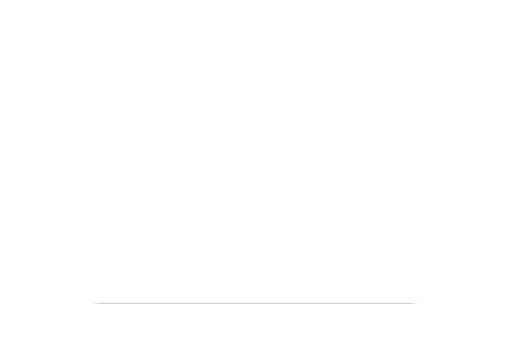
t = 0.00 s
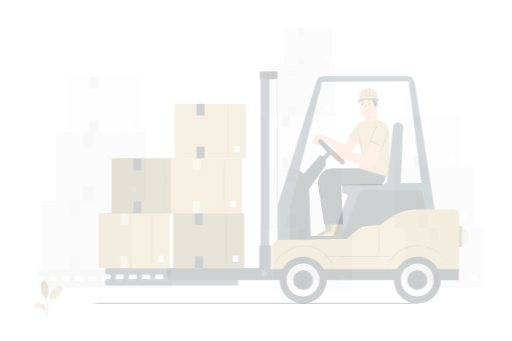
t = 0.25 s
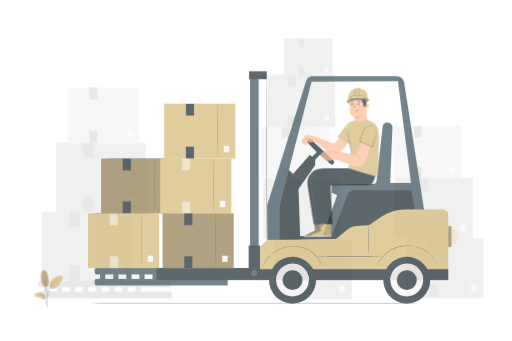
t = 0.50 s
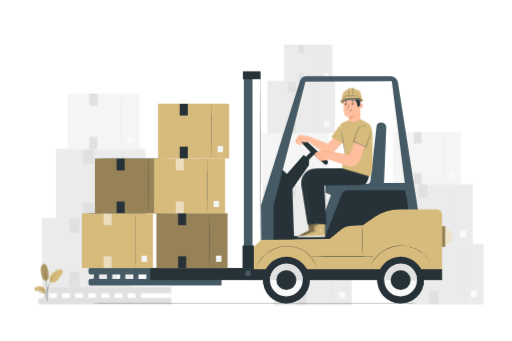
t = 0.75 s
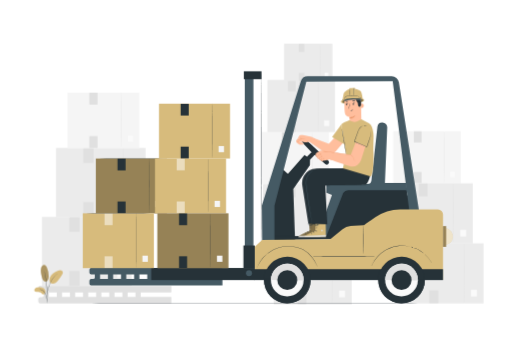
t = 1.00 s

The animated SVG that drew these frames (rendered in a browser with its animation timeline set to each time). Animation: 3 CSS @keyframes rules; one cycle of 1.00 s.

<svg class="animated" id="freepik_stories-logistics" xmlns="http://www.w3.org/2000/svg" viewBox="0 0 750 500" version="1.1" xmlns:xlink="http://www.w3.org/1999/xlink" xmlns:svgjs="http://svgjs.com/svgjs"><style>svg#freepik_stories-logistics:not(.animated) .animable {opacity: 0;}svg#freepik_stories-logistics.animated #freepik--background-complete--inject-25 {animation: 1s 1 forwards cubic-bezier(.36,-0.01,.5,1.38) slideDown;animation-delay: 0s;}svg#freepik_stories-logistics.animated #freepik--Forklift--inject-25 {animation: 1s 1 forwards cubic-bezier(.36,-0.01,.5,1.38) slideRight;animation-delay: 0s;}svg#freepik_stories-logistics.animated #freepik--Character--inject-25 {animation: 1s 1 forwards cubic-bezier(.36,-0.01,.5,1.38) slideRight;animation-delay: 0s;}svg#freepik_stories-logistics.animated #freepik--Plant--inject-25 {animation: 1s 1 forwards cubic-bezier(.36,-0.01,.5,1.38) slideUp;animation-delay: 0s;}            @keyframes slideDown {                0% {                    opacity: 0;                    transform: translateY(-30px);                }                100% {                    opacity: 1;                    transform: translateY(0);                }            }                    @keyframes slideRight {                0% {                    opacity: 0;                    transform: translateX(30px);                }                100% {                    opacity: 1;                    transform: translateX(0);                }            }                    @keyframes slideUp {                0% {                    opacity: 0;                    transform: translateY(30px);                }                100% {                    opacity: 1;                    transform: inherit;                }            }        </style><g id="freepik--background-complete--inject-25" class="animable" style="transform-origin: 382.165px 255.07px;"><rect x="61.14" y="317.97" width="131.33" height="101.29" style="fill: rgb(235, 235, 235); transform-origin: 126.805px 368.615px;" id="eltl7bi7u1mg" class="animable"></rect><path d="M159.57,418.54c-.15,0-.27-22.57-.27-50.42s.12-50.43.27-50.43.26,22.58.26,50.43S159.71,418.54,159.57,418.54Z" style="fill: rgb(224, 224, 224); transform-origin: 159.565px 368.115px;" id="el41jbvhm0i6b" class="animable"></path><rect x="171.27" y="396.2" width="10.07" height="11.38" style="fill: rgb(250, 250, 250); transform-origin: 176.305px 401.89px;" id="el2u9t9keu2dr" class="animable"></rect><rect x="101.21" y="318.23" width="14.92" height="21.61" style="fill: rgb(224, 224, 224); transform-origin: 108.67px 329.035px;" id="elk6bu01y9ao" class="animable"></rect><rect x="101.21" y="397.34" width="14.92" height="21.61" style="fill: rgb(224, 224, 224); transform-origin: 108.67px 408.145px;" id="elhhpcmxohkwf" class="animable"></rect><rect x="81.68" y="216.91" width="131.33" height="101.29" style="fill: rgb(235, 235, 235); transform-origin: 147.345px 267.555px;" id="eli9ncskn1t9s" class="animable"></rect><path d="M180.1,317.48c-.14,0-.26-22.57-.26-50.42s.12-50.42.26-50.42.26,22.57.26,50.42S180.25,317.48,180.1,317.48Z" style="fill: rgb(224, 224, 224); transform-origin: 180.1px 267.06px;" id="el8bqr3jcy88d" class="animable"></path><rect x="191.8" y="295.14" width="10.07" height="11.38" style="fill: rgb(250, 250, 250); transform-origin: 196.835px 300.83px;" id="elqauetxegca" class="animable"></rect><rect x="121.74" y="217.17" width="14.92" height="21.61" style="fill: rgb(224, 224, 224); transform-origin: 129.2px 227.975px;" id="el2xnrk9e2vlu" class="animable"></rect><rect x="121.74" y="296.29" width="14.92" height="21.61" style="fill: rgb(224, 224, 224); transform-origin: 129.2px 307.095px;" id="elt9cnevvhsip" class="animable"></rect><rect x="98.38" y="135.73" width="105.6" height="81.44" style="fill: rgb(245, 245, 245); transform-origin: 151.18px 176.45px;" id="elqhllsr0g2eh" class="animable"></rect><path d="M177.52,216.6c-.11,0-.21-18.16-.21-40.55s.1-40.54.21-40.54.21,18.15.21,40.54S177.64,216.6,177.52,216.6Z" style="fill: rgb(224, 224, 224); transform-origin: 177.52px 176.055px;" id="eluaok86vsmk" class="animable"></path><rect x="186.93" y="198.63" width="8.1" height="9.15" style="fill: rgb(250, 250, 250); transform-origin: 190.98px 203.205px;" id="elvek0b18nqc" class="animable"></rect><rect x="130.6" y="135.94" width="11.99" height="17.38" style="fill: rgb(224, 224, 224); transform-origin: 136.595px 144.63px;" id="elg8kuzqmvpx" class="animable"></rect><rect x="130.6" y="199.55" width="11.99" height="17.38" style="fill: rgb(224, 224, 224); transform-origin: 136.595px 208.24px;" id="el68wfuejp57p" class="animable"></rect><rect x="576.17" y="192.27" width="99.19" height="76.5" style="fill: rgb(245, 245, 245); transform-origin: 625.765px 230.52px;" id="elv75qgf12e8" class="animable"></rect><path d="M650.51,268.24c-.11,0-.2-17.06-.2-38.09s.09-38.08.2-38.08.19,17.05.19,38.08S650.62,268.24,650.51,268.24Z" style="fill: rgb(224, 224, 224); transform-origin: 650.505px 230.155px;" id="elqh1urhbsvsr" class="animable"></path><rect x="659.34" y="251.36" width="7.6" height="8.6" style="fill: rgb(250, 250, 250); transform-origin: 663.14px 255.66px;" id="eluieppx7gnvk" class="animable"></rect><rect x="606.43" y="192.47" width="11.27" height="16.32" style="fill: rgb(224, 224, 224); transform-origin: 612.065px 200.63px;" id="elg8pjpe14eks" class="animable"></rect><rect x="606.43" y="252.23" width="11.27" height="16.32" style="fill: rgb(224, 224, 224); transform-origin: 612.065px 260.39px;" id="elu1p4g3ep5zg" class="animable"></rect><rect x="594.28" y="356.73" width="114.32" height="88.18" style="fill: rgb(235, 235, 235); transform-origin: 651.44px 400.82px;" id="el4dx3zbddqtg" class="animable"></rect><path d="M680,444.28c-.12,0-.22-19.65-.22-43.89s.1-43.9.22-43.9.23,19.65.23,43.9S680.09,444.28,680,444.28Z" style="fill: rgb(224, 224, 224); transform-origin: 680.005px 400.385px;" id="elze3i80qcc28" class="animable"></path><rect x="690.15" y="424.83" width="8.76" height="9.91" style="fill: rgb(250, 250, 250); transform-origin: 694.53px 429.785px;" id="eloadlcx6g1v" class="animable"></rect><rect x="629.16" y="356.95" width="12.99" height="18.81" style="fill: rgb(224, 224, 224); transform-origin: 635.655px 366.355px;" id="elt3ery7328ak" class="animable"></rect><rect x="629.16" y="425.83" width="12.99" height="18.81" style="fill: rgb(224, 224, 224); transform-origin: 635.655px 435.235px;" id="el9q9xfsr872p" class="animable"></rect><rect x="578.49" y="268.78" width="114.32" height="88.18" style="fill: rgb(235, 235, 235); transform-origin: 635.65px 312.87px;" id="el6ro44j9ob1d" class="animable"></rect><path d="M664.17,356.33c-.13,0-.23-19.65-.23-43.89s.1-43.9.23-43.9.23,19.65.23,43.9S664.3,356.33,664.17,356.33Z" style="fill: rgb(224, 224, 224); transform-origin: 664.17px 312.435px;" id="elxg57izw3dx" class="animable"></path><rect x="674.36" y="336.88" width="8.76" height="9.91" style="fill: rgb(250, 250, 250); transform-origin: 678.74px 341.835px;" id="eluqxefdfttab" class="animable"></rect><rect x="613.37" y="269" width="12.99" height="18.81" style="fill: rgb(224, 224, 224); transform-origin: 619.865px 278.405px;" id="eltrx28d0ajuj" class="animable"></rect><rect x="613.37" y="337.88" width="12.99" height="18.81" style="fill: rgb(224, 224, 224); transform-origin: 619.865px 347.285px;" id="elwh7l97yjom" class="animable"></rect><rect x="382.78" y="193.5" width="99.19" height="76.5" style="fill: rgb(245, 245, 245); transform-origin: 432.375px 231.75px;" id="el3zhv6nc777t" class="animable"></rect><path d="M457.12,269.47c-.11,0-.19-17.06-.19-38.09s.08-38.08.19-38.08.2,17,.2,38.08S457.23,269.47,457.12,269.47Z" style="fill: rgb(224, 224, 224); transform-origin: 457.125px 231.385px;" id="el4y8dapj3g7d" class="animable"></path><rect x="465.96" y="252.59" width="7.6" height="8.6" style="fill: rgb(250, 250, 250); transform-origin: 469.76px 256.89px;" id="el9hkrl8046b4" class="animable"></rect><rect x="413.04" y="193.7" width="11.27" height="16.32" style="fill: rgb(224, 224, 224); transform-origin: 418.675px 201.86px;" id="elok5pd030go" class="animable"></rect><rect x="413.04" y="253.46" width="11.27" height="16.32" style="fill: rgb(224, 224, 224); transform-origin: 418.675px 261.62px;" id="elnic366e3pjf" class="animable"></rect><rect x="391.58" y="117.2" width="99.19" height="76.5" style="fill: rgb(235, 235, 235); transform-origin: 441.175px 155.45px;" id="elbgunjn0bx2o" class="animable"></rect><path d="M465.92,193.16c-.11,0-.2-17-.2-38.08s.09-38.09.2-38.09.2,17,.2,38.09S466,193.16,465.92,193.16Z" style="fill: rgb(224, 224, 224); transform-origin: 465.92px 155.075px;" id="elsxqylm3ko" class="animable"></path><rect x="474.76" y="176.29" width="7.6" height="8.6" style="fill: rgb(250, 250, 250); transform-origin: 478.56px 180.59px;" id="el4i0mz10x9fe" class="animable"></rect><rect x="421.84" y="117.39" width="11.27" height="16.32" style="fill: rgb(224, 224, 224); transform-origin: 427.475px 125.55px;" id="elnab48i94mqg" class="animable"></rect><rect x="421.84" y="177.15" width="11.27" height="16.32" style="fill: rgb(224, 224, 224); transform-origin: 427.475px 185.31px;" id="elhwcxo9u8nvi" class="animable"></rect><rect x="416.08" y="64.1" width="70.97" height="54.74" style="fill: rgb(235, 235, 235); transform-origin: 451.565px 91.47px;" id="el2o8h0zt8mtu" class="animable"></rect><path d="M469.28,118.46c-.08,0-.14-12.2-.14-27.25S469.2,64,469.28,64s.14,12.2.14,27.25S469.35,118.46,469.28,118.46Z" style="fill: rgb(224, 224, 224); transform-origin: 469.28px 91.23px;" id="elaaxdtnt008g" class="animable"></path><rect x="475.6" y="106.39" width="5.44" height="6.15" style="fill: rgb(250, 250, 250); transform-origin: 478.32px 109.465px;" id="elnba6eic4hh" class="animable"></rect><rect x="437.74" y="64.25" width="8.06" height="11.68" style="fill: rgb(224, 224, 224); transform-origin: 441.77px 70.09px;" id="elwcxcm43am4" class="animable"></rect><rect x="437.74" y="107" width="8.06" height="11.68" style="fill: rgb(224, 224, 224); transform-origin: 441.77px 112.84px;" id="elc03etmcmsf" class="animable"></rect><rect x="400.9" y="357.96" width="114.32" height="88.18" style="fill: rgb(235, 235, 235); transform-origin: 458.06px 402.05px;" id="el6p9xehapzy4" class="animable"></rect><path d="M486.58,445.51c-.13,0-.23-19.65-.23-43.89s.1-43.9.23-43.9.22,19.65.22,43.9S486.7,445.51,486.58,445.51Z" style="fill: rgb(224, 224, 224); transform-origin: 486.575px 401.615px;" id="el5097crok1eu" class="animable"></path><rect x="496.76" y="426.06" width="8.76" height="9.91" style="fill: rgb(250, 250, 250); transform-origin: 501.14px 431.015px;" id="elufo651bwd4" class="animable"></rect><rect x="435.77" y="358.18" width="12.99" height="18.81" style="fill: rgb(224, 224, 224); transform-origin: 442.265px 367.585px;" id="elv82niq33iu" class="animable"></rect><rect x="435.77" y="427.06" width="12.99" height="18.81" style="fill: rgb(224, 224, 224); transform-origin: 442.265px 436.465px;" id="el0dkk1gzhihx" class="animable"></rect><rect x="385.1" y="270.01" width="114.32" height="88.18" style="fill: rgb(235, 235, 235); transform-origin: 442.26px 314.1px;" id="elua7slybejam" class="animable"></rect><path d="M470.79,357.56c-.13,0-.23-19.65-.23-43.89s.1-43.9.23-43.9.22,19.65.22,43.9S470.91,357.56,470.79,357.56Z" style="fill: rgb(224, 224, 224); transform-origin: 470.785px 313.665px;" id="elmtvc1m2s16h" class="animable"></path><rect x="480.97" y="338.11" width="8.76" height="9.91" style="fill: rgb(250, 250, 250); transform-origin: 485.35px 343.065px;" id="elfwvoljgfmo9" class="animable"></rect><rect x="419.98" y="270.23" width="12.99" height="18.81" style="fill: rgb(224, 224, 224); transform-origin: 426.475px 279.635px;" id="elqs5wtxh3dsh" class="animable"></rect><rect x="419.98" y="339.11" width="12.99" height="18.81" style="fill: rgb(224, 224, 224); transform-origin: 426.475px 348.515px;" id="elqk4hhg7yy4n" class="animable"></rect><path d="M250.8,428.67v-9.41H58.3a2.57,2.57,0,0,0-2.57,2.57v4.27a2.57,2.57,0,0,0,2.57,2.57h5.36V433a2.53,2.53,0,0,1-2.53,2.53H58.26A2.53,2.53,0,0,0,55.73,438v4.35a2.53,2.53,0,0,0,2.53,2.53H250.8v-9.41H205.93v-6.82Zm-141,0h11.54v6.82H109.8Zm-7.69,6.82H90.58v-6.82h11.53ZM129,428.67h11.53v6.82H129Zm19.22,0h11.54v6.82H148.25Zm19.23,0H179v6.82H167.48Zm-96.13,0H82.89v6.82H71.35Zm126.89,6.82H186.7v-6.82h11.54Z" style="fill: rgb(224, 224, 224); transform-origin: 153.265px 432.07px;" id="elfztulg2isz7" class="animable"></path></g><g id="freepik--Forklift--inject-25" class="animable" style="transform-origin: 392.181px 274.733px;"><rect x="140.13" y="232.5" width="104.18" height="80.36" style="fill: rgb(215, 187, 124); transform-origin: 192.22px 272.68px;" id="elisq31ljrltb" class="animable"></rect><g id="elb8zqjaub3r5"><rect x="140.13" y="232.5" width="104.18" height="80.36" style="opacity: 0.3; transform-origin: 192.22px 272.68px;" class="animable"></rect></g><path d="M218.21,312.29c-.09,0-.17-17.91-.17-40s.08-40,.17-40,.17,17.91.17,40S218.3,312.29,218.21,312.29Z" style="fill: rgb(38, 50, 56); transform-origin: 218.21px 272.29px;" id="elq5zotmx7xp" class="animable"></path><rect x="227.49" y="294.57" width="7.99" height="9.03" style="fill: rgb(245, 245, 245); transform-origin: 231.485px 299.085px;" id="elcf227mos5ch" class="animable"></rect><rect x="171.91" y="232.71" width="11.83" height="17.15" style="fill: rgb(38, 50, 56); transform-origin: 177.825px 241.285px;" id="el8grq2c47y49" class="animable"></rect><rect x="171.91" y="295.47" width="11.83" height="17.15" style="fill: rgb(38, 50, 56); transform-origin: 177.825px 304.045px;" id="el0b1p100frkl" class="animable"></rect><path d="M243.41,232.5l-.27,0h-.78l-3,0-11.07.05-36.51,0-36.52,0-11.06-.06-3,0h-.78l-.27,0,.27,0h.78l3,0,11.06-.05,36.52,0,36.51,0,11.07.05,3,0h.78Z" style="fill: rgb(38, 50, 56); transform-origin: 191.78px 232.495px;" id="elbsqi4uub9y" class="animable"></path><rect x="226.86" y="232.4" width="104.18" height="80.36" style="fill: rgb(215, 187, 124); transform-origin: 278.95px 272.58px;" id="elsxuxmxsuyiq" class="animable"></rect><path d="M304.94,312.19c-.09,0-.17-17.91-.17-40s.08-40,.17-40,.17,17.9.17,40S305,312.19,304.94,312.19Z" style="fill: rgb(38, 50, 56); transform-origin: 304.94px 272.19px;" id="elsv61uhb1lz" class="animable"></path><rect x="314.22" y="294.47" width="7.99" height="9.03" style="fill: rgb(245, 245, 245); transform-origin: 318.215px 298.985px;" id="eltj8a48y9fq" class="animable"></rect><g id="elauugkpl2aau"><rect x="258.64" y="232.61" width="11.83" height="17.15" style="fill: rgb(255, 255, 255); opacity: 0.5; transform-origin: 264.555px 241.185px;" class="animable"></rect></g><g id="elx81gz6bgy7"><rect x="258.64" y="295.37" width="11.83" height="17.15" style="fill: rgb(255, 255, 255); opacity: 0.5; transform-origin: 264.555px 303.945px;" class="animable"></rect></g><path d="M330.13,232.4l-.26,0-.79,0-3,0-11.06.05-36.51,0-36.52,0-11.07-.05-3,0-.79,0-.26,0h.26l.79,0,3,0,11.07-.06,36.52-.05,36.51.05,11.06.06,3,0,.79,0Z" style="fill: rgb(38, 50, 56); transform-origin: 278.5px 232.37px;" id="elys9lqombqhq" class="animable"></path><rect x="232.71" y="152.04" width="104.18" height="80.36" style="fill: rgb(215, 187, 124); transform-origin: 284.8px 192.22px;" id="elv1ebhkg2mr" class="animable"></rect><path d="M310.79,231.83c-.1,0-.17-17.91-.17-40s.07-40,.17-40,.17,17.9.17,40S310.88,231.83,310.79,231.83Z" style="fill: rgb(38, 50, 56); transform-origin: 310.79px 191.83px;" id="elrmgwfj4yig9" class="animable"></path><rect x="320.07" y="214.11" width="7.99" height="9.03" style="fill: rgb(245, 245, 245); transform-origin: 324.065px 218.625px;" id="elo5gzvehzrd" class="animable"></rect><rect x="264.49" y="152.25" width="11.83" height="17.15" style="fill: rgb(38, 50, 56); transform-origin: 270.405px 160.825px;" id="elhmgz1f7ufre" class="animable"></rect><rect x="264.49" y="215.01" width="11.83" height="17.15" style="fill: rgb(38, 50, 56); transform-origin: 270.405px 223.585px;" id="elrw4zzotftr" class="animable"></rect><path d="M336,152a.76.76,0,0,1-.26,0l-.79,0-3,0-11.06,0-36.51.05-36.52-.05-11.07,0-3,0-.79,0a.76.76,0,0,1-.26,0H233l.79,0,3,0,11.07-.06,36.52,0,36.51,0,11.06.06,3,0,.79,0Z" style="fill: rgb(38, 50, 56); transform-origin: 284.37px 151.995px;" id="elzhsdu2rm0c8" class="animable"></path><path d="M325.75,402.33v-9.41H133.26a2.58,2.58,0,0,0-2.58,2.57v4.27a2.58,2.58,0,0,0,2.58,2.57h5.36v4.28a2.54,2.54,0,0,1-2.54,2.54h-2.86a2.54,2.54,0,0,0-2.54,2.53V416a2.54,2.54,0,0,0,2.54,2.53H325.75v-9.41H280.88v-6.82Zm-141,0h11.53v6.82H184.76Zm-7.69,6.82H165.53v-6.82h11.54ZM204,402.33h11.54v6.82H204Zm19.23,0h11.53v6.82H223.21Zm19.22,0H254v6.82H242.43Zm-96.12,0h11.53v6.82H146.31Zm126.88,6.82H261.65v-6.82h11.54Z" style="fill: rgb(69, 90, 100); transform-origin: 228.215px 405.725px;" id="elul0id05hoi" class="animable"></path><path d="M480.91,240.21a3.39,3.39,0,0,0-.1-4.84l-32.47-30.69a3.5,3.5,0,0,0-4.79,0h0a3.5,3.5,0,0,0-.13,5l12.95,13.62-6.74,6.49L446.12,227l-24.49,28.05-13.09-12.59-15.78,46.41,3.13,63h36.3L429.65,277,454,242.32l.19-8.25,7-7.17,15.09,13.48a3.4,3.4,0,0,0,4.7-.17Z" style="fill: rgb(38, 50, 56); transform-origin: 437.319px 277.801px;" id="elyf8jlbo80bh" class="animable"></path><path d="M383,363.54c-.14,0-.26-57.48-.26-128.37s.12-128.39.26-128.39.26,57.47.26,128.39S383.11,363.54,383,363.54Z" style="fill: rgb(38, 50, 56); transform-origin: 383px 235.16px;" id="eld28g1krdk7o" class="animable"></path><path d="M464.25,347.35,486.33,286l-8.3-3.36V270.79l60.37-.93a5.87,5.87,0,0,0,5.72-5.21L553,185.83a7.22,7.22,0,0,1,7.17-6.41h0a7.21,7.21,0,0,1,7.21,7.51L564,268.15l31.52.17,1.07,14.81-93.22,3.65-24.31,59.69Z" style="fill: rgb(69, 90, 100); transform-origin: 530.42px 263.385px;" id="el1hvww75ym7n" class="animable"></path><path d="M478.14,345.85l-78.48.62v5.23l32.51-.42,51.78-.4,125.54-17.72L595.26,279h-85a9.05,9.05,0,0,0-7.52,3.82Z" style="fill: rgb(38, 50, 56); transform-origin: 504.575px 315.35px;" id="el6yeqb6um3ru" class="animable"></path><path d="M440.53,119.36l-57,181.93.4,50.61H402V301.61l46.74-181.76,126.64-.71,24.22,189.33h14.29l-29.47-188a10.74,10.74,0,0,0-10.55-8.75H450.81A10.73,10.73,0,0,0,440.53,119.36Z" style="fill: rgb(69, 90, 100); transform-origin: 498.71px 231.81px;" id="el9xgnesnd1ws" class="animable"></path><path d="M373.24,410.35v-48.6l10.64-9.85,100-1.29,18-14.64a20.53,20.53,0,0,1,11.79-4.56l19.26-1.09s8.64-5.95,17-11.85a62.69,62.69,0,0,1,36.22-11.54h55.43a7.59,7.59,0,0,1,7.59,7.59v95.83Z" style="fill: rgb(215, 187, 124); transform-origin: 511.205px 358.64px;" id="elzs95l2noeyq" class="animable"></path><rect x="372.26" y="394.69" width="276.89" height="15.98" style="fill: rgb(38, 50, 56); transform-origin: 510.705px 402.68px;" id="elu47mwrmvulq" class="animable"></rect><path d="M386.59,410.17a34.24,34.24,0,1,0,34.73-33.73A34.24,34.24,0,0,0,386.59,410.17Z" style="fill: rgb(38, 50, 56); transform-origin: 420.826px 410.676px;" id="el372lnizpw48" class="animable"></path><path d="M386.6,410.09s0,.05,0,.08a34.24,34.24,0,0,0,68.47,1s0-.06,0-.09Z" style="fill: rgb(38, 50, 56); transform-origin: 420.835px 427.348px;" id="el1jel58j3niw" class="animable"></path><path d="M396.79,410.32a24,24,0,1,0,24.38-23.69A24,24,0,0,0,396.79,410.32Z" style="fill: rgb(250, 250, 250); transform-origin: 420.788px 410.627px;" id="els7qnaw7jxpm" class="animable"></path><path d="M421.17,386.63a24,24,0,0,0-24.38,23.69l48.07.69A24,24,0,0,0,421.17,386.63Z" style="fill: rgb(224, 224, 224); transform-origin: 420.827px 398.818px;" id="elijt7erfixcr" class="animable"></path><path d="M406.18,410.46A14.64,14.64,0,1,0,421,396,14.65,14.65,0,0,0,406.18,410.46Z" style="fill: rgb(38, 50, 56); transform-origin: 420.819px 410.639px;" id="el41ozu0rc2nk" class="animable"></path><path d="M554.13,410.17a34.24,34.24,0,1,0,34.73-33.73A34.24,34.24,0,0,0,554.13,410.17Z" style="fill: rgb(38, 50, 56); transform-origin: 588.366px 410.676px;" id="elczsyk0252t5" class="animable"></path><path d="M554.14,410.09s0,.05,0,.08a34.24,34.24,0,0,0,68.47,1s0-.06,0-.09Z" style="fill: rgb(38, 50, 56); transform-origin: 588.375px 427.348px;" id="el1mb2vzy4hex" class="animable"></path><path d="M564.33,410.32a24,24,0,1,0,24.38-23.69A24,24,0,0,0,564.33,410.32Z" style="fill: rgb(250, 250, 250); transform-origin: 588.328px 410.627px;" id="elwhw19vq3ju" class="animable"></path><path d="M588.71,386.63a24,24,0,0,0-24.38,23.69l48.07.69A24,24,0,0,0,588.71,386.63Z" style="fill: rgb(224, 224, 224); transform-origin: 588.367px 398.818px;" id="eltnrmzks6rv" class="animable"></path><path d="M573.73,410.46A14.64,14.64,0,1,0,588.58,396,14.64,14.64,0,0,0,573.73,410.46Z" style="fill: rgb(38, 50, 56); transform-origin: 588.369px 410.638px;" id="el44otz4oz8g2" class="animable"></path><path d="M632.92,386.3a2,2,0,0,1-.17-.24l-.44-.72-.7-1.18a17.88,17.88,0,0,0-1-1.57,48.59,48.59,0,0,0-7.72-9c-.88-.89-1.95-1.66-3-2.55s-2.25-1.65-3.45-2.5-2.52-1.63-3.94-2.32c-.69-.36-1.39-.75-2.11-1.1l-2.25-1a49.28,49.28,0,0,0-9.92-3,48.73,48.73,0,0,0-11.09-.84,48.57,48.57,0,0,0-20.56,5.86l-2.14,1.2c-.69.42-1.34.88-2,1.3-1.35.82-2.51,1.82-3.7,2.69s-2.22,1.86-3.2,2.81-1.94,1.86-2.74,2.83a48.56,48.56,0,0,0-6.83,9.7,15.28,15.28,0,0,0-.84,1.66c-.23.48-.43.89-.59,1.24l-.37.76a1.57,1.57,0,0,1-.14.25,1,1,0,0,1,.09-.27l.32-.78.54-1.26a15.78,15.78,0,0,1,.81-1.69,46.53,46.53,0,0,1,6.74-9.85c.79-1,1.78-1.88,2.73-2.88s2.09-1.88,3.21-2.86,2.36-1.89,3.71-2.73c.66-.43,1.32-.89,2-1.32l2.15-1.23a50.07,50.07,0,0,1,9.67-4,49.28,49.28,0,0,1,11.09-1.92,48.84,48.84,0,0,1,21.23,3.95l2.26,1c.73.35,1.43.75,2.13,1.12,1.43.7,2.68,1.6,4,2.36s2.39,1.68,3.46,2.55,2.12,1.69,3,2.59a46.79,46.79,0,0,1,7.64,9.17,17.14,17.14,0,0,1,1,1.6l.65,1.21c.17.31.3.55.4.75S632.93,386.29,632.92,386.3Z" style="fill: rgb(38, 50, 56); transform-origin: 588.474px 375.166px;" id="elthksd0as70p" class="animable"></path><path d="M465.53,392.6a1.16,1.16,0,0,1-.14-.27c-.08-.21-.19-.48-.33-.82l-.54-1.33c-.24-.52-.51-1.12-.81-1.79a54.39,54.39,0,0,0-6.47-10.63,42.49,42.49,0,0,0-13.94-11.87,41,41,0,0,0-10.3-3.43,52.13,52.13,0,0,0-11.63-1.06,51.34,51.34,0,0,0-11.58,1.49,43,43,0,0,0-10.12,3.95,50.61,50.61,0,0,0-14.39,11.43,57.19,57.19,0,0,0-7,10.26c-.7,1.3-1.23,2.32-1.56,3-.16.33-.3.59-.4.79a1.11,1.11,0,0,1-.15.26.92.92,0,0,1,.1-.28l.36-.81c.3-.72.8-1.75,1.47-3.07A54.57,54.57,0,0,1,385,378a50.35,50.35,0,0,1,14.44-11.61,43.47,43.47,0,0,1,10.22-4,51.91,51.91,0,0,1,11.7-1.51A52.61,52.61,0,0,1,433.11,362a41.28,41.28,0,0,1,10.41,3.5,42.4,42.4,0,0,1,14,12.08,52.48,52.48,0,0,1,6.37,10.77l.76,1.81c.19.53.36,1,.49,1.35s.22.62.29.84A1.14,1.14,0,0,1,465.53,392.6Z" style="fill: rgb(38, 50, 56); transform-origin: 420.85px 376.736px;" id="eley40awgeips" class="animable"></path><rect x="221.39" y="392.92" width="151.78" height="17.75" style="fill: rgb(38, 50, 56); transform-origin: 297.28px 401.795px;" id="elujuzdhjh9bj" class="animable"></rect><path d="M369.06,400.45a4.42,4.42,0,1,1-4.42-4.42A4.42,4.42,0,0,1,369.06,400.45Z" style="fill: rgb(69, 90, 100); transform-origin: 364.64px 400.45px;" id="el3pax6om55yt" class="animable"></path><rect x="358.51" y="110.32" width="12.67" height="251.68" style="fill: rgb(69, 90, 100); transform-origin: 364.845px 236.16px;" id="elv1blg27x4z" class="animable"></rect><path d="M551.36,376.34c0,.14-21.36.26-47.7.26s-47.7-.12-47.7-.26,21.35-.26,47.7-.26S551.36,376.2,551.36,376.34Z" style="fill: rgb(38, 50, 56); transform-origin: 503.66px 376.34px;" id="el1v6oysti8doh" class="animable"></path><path d="M531.92,372.57c-.15,0-.26-9.29-.26-20.75s.11-20.74.26-20.74.26,9.28.26,20.74S532.06,372.57,531.92,372.57Z" style="fill: rgb(38, 50, 56); transform-origin: 531.92px 351.825px;" id="elzme3550ajx" class="animable"></path><rect x="357.15" y="104.55" width="25.86" height="11.54" style="fill: rgb(38, 50, 56); transform-origin: 370.08px 110.32px;" id="elphv0x2rk01l" class="animable"></rect><rect x="356.52" y="359.92" width="16.65" height="33.22" style="fill: rgb(38, 50, 56); transform-origin: 364.845px 376.53px;" id="elanovnl1qocb" class="animable"></rect><rect x="230.33" y="312.79" width="104.18" height="80.36" style="fill: rgb(215, 187, 124); transform-origin: 282.42px 352.97px;" id="el6234jtjvaw6" class="animable"></rect><g id="elxssrxy6w98m"><rect x="230.33" y="312.79" width="104.18" height="80.36" style="opacity: 0.3; transform-origin: 282.42px 352.97px;" class="animable"></rect></g><path d="M308.41,392.58c-.09,0-.17-17.91-.17-40s.08-40,.17-40,.17,17.91.17,40S308.5,392.58,308.41,392.58Z" style="fill: rgb(38, 50, 56); transform-origin: 308.41px 352.58px;" id="elvylviph6fy" class="animable"></path><rect x="317.69" y="374.86" width="7.99" height="9.03" style="fill: rgb(245, 245, 245); transform-origin: 321.685px 379.375px;" id="ela55ef669fxj" class="animable"></rect><rect x="262.11" y="313" width="11.83" height="17.15" style="fill: rgb(38, 50, 56); transform-origin: 268.025px 321.575px;" id="elkkxow3o5ulh" class="animable"></rect><rect x="262.11" y="375.76" width="11.83" height="17.15" style="fill: rgb(38, 50, 56); transform-origin: 268.025px 384.335px;" id="el2ejkv1ujm0h" class="animable"></rect><path d="M333.6,312.79l-.26,0h-.79l-3,0-11.07.05L282,313l-36.52,0-11.06-.05-3,0h-.79l-.26,0a1.33,1.33,0,0,1,.26,0h.79l3,0,11.06-.05,36.52-.05,36.51.05,11.07.05,3,0h.79A1.33,1.33,0,0,1,333.6,312.79Z" style="fill: rgb(38, 50, 56); transform-origin: 281.985px 312.895px;" id="elbnklgpoetyg" class="animable"></path><rect x="121.05" y="312.79" width="104.18" height="80.36" style="fill: rgb(215, 187, 124); transform-origin: 173.14px 352.97px;" id="elsy0nux83wj" class="animable"></rect><path d="M199.14,392.58c-.1,0-.17-17.91-.17-40s.07-40,.17-40,.16,17.91.16,40S199.23,392.58,199.14,392.58Z" style="fill: rgb(38, 50, 56); transform-origin: 199.135px 352.58px;" id="elq0t06o7o4a" class="animable"></path><rect x="208.42" y="374.86" width="7.99" height="9.03" style="fill: rgb(245, 245, 245); transform-origin: 212.415px 379.375px;" id="elpdcqfblmdhh" class="animable"></rect><g id="el8b7mt4v4mc7"><rect x="152.84" y="313" width="11.83" height="17.15" style="fill: rgb(255, 255, 255); opacity: 0.5; transform-origin: 158.755px 321.575px;" class="animable"></rect></g><g id="elg73tjfrrc3g"><rect x="152.84" y="375.76" width="11.83" height="17.15" style="fill: rgb(255, 255, 255); opacity: 0.5; transform-origin: 158.755px 384.335px;" class="animable"></rect></g><path d="M224.33,312.79l-.27,0h-.78l-3,0-11.06.05-36.51,0-36.52,0-11.07-.05-3,0h-.78l-.27,0a1.52,1.52,0,0,1,.27,0h.78l3,0,11.07-.05,36.52-.05,36.51.05,11.06.05,3,0h.78A1.39,1.39,0,0,1,224.33,312.79Z" style="fill: rgb(38, 50, 56); transform-origin: 172.7px 312.765px;" id="elo74wcbyxrb" class="animable"></path><path d="M653.52,334.63c5.37,1.3,9.88,6.75,9.79,12.28a12.67,12.67,0,0,1-9.79,11.82" style="fill: rgb(215, 187, 124); transform-origin: 658.416px 346.68px;" id="el3rpdinqqcsp" class="animable"></path><g id="eljoftzspxou"><g style="opacity: 0.6; transform-origin: 658.416px 346.68px;" class="animable"><path d="M653.52,334.63c5.37,1.3,9.88,6.75,9.79,12.28a12.67,12.67,0,0,1-9.79,11.82" style="fill: rgb(255, 255, 255); transform-origin: 658.416px 346.68px;" id="el2lhacffdke" class="animable"></path></g></g><rect x="649.15" y="331.53" width="4.59" height="30.41" style="fill: rgb(215, 187, 124); transform-origin: 651.445px 346.735px;" id="el4zoaky48uzs" class="animable"></rect><g id="elmj3jpw58xo"><rect x="649.15" y="331.53" width="4.59" height="30.41" style="opacity: 0.3; transform-origin: 651.445px 346.735px;" class="animable"></rect></g></g><g id="freepik--Character--inject-25" class="animable" style="transform-origin: 490.881px 238.28px;"><path d="M435.35,209.67a2.91,2.91,0,0,1-.75-3.73c.77-1.34,1.67-2.92,2.08-3.58a25.08,25.08,0,0,0,1.37-2.42,2.73,2.73,0,0,1,2.1-2,11.67,11.67,0,0,1,3.67.11l12.51,2.7,5.83,2.88-5.67,5-3.15-1c-.95.82-4.66,1.25-5.92,1.1-1.61-.2-4.83-1.25-6.66-.9l-1.77.25.84.7a8.41,8.41,0,0,1,4.45.91,1.27,1.27,0,0,1-.62,2.32l-4.11.27a23.55,23.55,0,0,1-3.2-1.82A11.6,11.6,0,0,0,435.35,209.67Z" style="fill: rgb(255, 190, 157); transform-origin: 448.192px 205.062px;" id="elea3afx6v75" class="animable"></path><path d="M439,208.12a1.8,1.8,0,0,1-.67.28,3.57,3.57,0,0,1-2,0,2.52,2.52,0,0,1-1.19-.83,2.11,2.11,0,0,1-.38-1.66,1.52,1.52,0,0,1,.52-.84,2.89,2.89,0,0,1,.86-.43,13.62,13.62,0,0,1,1.83-.47,28.89,28.89,0,0,1,3.57-.46c.55,0,1.07-.06,1.57-.06l.38,0h.3a6.18,6.18,0,0,0,.62-.12,26.37,26.37,0,0,1,2.59-.69,8.79,8.79,0,0,1-2.5,1,4.12,4.12,0,0,1-.65.16,1.67,1.67,0,0,1-.4,0h-.34c-.47,0-1,.06-1.53.11a35.08,35.08,0,0,0-3.51.49,14.6,14.6,0,0,0-1.76.44c-.58.17-1,.43-1.08.9a1.73,1.73,0,0,0,.26,1.3,2.3,2.3,0,0,0,1,.74,3.84,3.84,0,0,0,1.86.17C438.73,208.14,439,208.07,439,208.12Z" style="fill: rgb(235, 153, 110); transform-origin: 440.861px 205.691px;" id="el1u5ogm1fsfp" class="animable"></path><path d="M440.55,201.6c.14,0,.38.62.13,1.41s-.81,1.21-.9,1.1.21-.59.41-1.25S440.4,201.62,440.55,201.6Z" style="fill: rgb(235, 153, 110); transform-origin: 440.276px 202.864px;" id="elr20shjxrbmr" class="animable"></path><path d="M442.51,202.39c.14,0,.18.5-.17,1s-.82.54-.87.4.21-.38.46-.72S442.36,202.37,442.51,202.39Z" style="fill: rgb(235, 153, 110); transform-origin: 442.038px 203.125px;" id="el0pk8bkeaow7" class="animable"></path><path d="M491.76,199.6c1.72-.72-9.88,11.21-9.88,11.21l-21.44-8-7.57,4.65,23.05,16.23a12.13,12.13,0,0,0,15.73-1.5l13.61-15.73Z" style="fill: rgb(255, 190, 157); transform-origin: 479.065px 212.738px;" id="elt4tfw7oiwv" class="animable"></path><path d="M504.33,151.8c-3-.58-4.86-1.5-4.94-2.65-.16-2.38,7.39-4.82,16.87-5.47s17.28.77,17.45,3.14c.07,1.15-1.64,2.31-4.5,3.28" style="fill: rgb(215, 187, 124); transform-origin: 516.55px 147.661px;" id="elycni3kqxfzo" class="animable"></path><g id="elm57ettdrecq"><g style="opacity: 0.4; transform-origin: 516.831px 147.936px;" class="animable"><path d="M506,151.6c-2.65-.5-4.38-1.32-4.38-2.34,0-2.85,6.55-4.28,14.95-4.85s15.33.68,15.47,2.79c.07,1-1.45,2-4,2.9" id="elwqx15pq7ia" class="animable" style="transform-origin: 516.831px 147.936px;"></path></g></g><path d="M501.67,147.87s1.77-10.25,1.95-10.76,2.75-5.11,9.54-6.84l5.68-.39s8.24,2.05,9.84,3.92,2.88,11.35,2.88,11.35l-16.16-2.38-10.65,3.37Z" style="fill: rgb(215, 187, 124); transform-origin: 516.615px 138.875px;" id="elusaxdiw3p1" class="animable"></path><path d="M514.94,129l-2.44.16a4,4,0,0,0-.8,2.63c0,1.77.43,13.91.43,13.91l7.1-.8L518,129.94l2.45.38-.13-.85-.69-.71Z" style="fill: rgb(215, 187, 124); transform-origin: 516.072px 137.23px;" id="el52vt55ubms8" class="animable"></path><path d="M529.78,184.87l-17.4.38c-.22-1.83-.06-13.28-.06-13.28s-6.62-.58-7.15-7.13-.41-19.71-.41-19.71l.07-.58c7.37-3.77,16.14-4.66,23-.06l1,.68Z" style="fill: rgb(255, 190, 157); transform-origin: 517.264px 163.311px;" id="elpy8z9uwbr1m" class="animable"></path><path d="M512.32,172a15.89,15.89,0,0,0,8.37-3.11s-1.81,5-8.39,4.81Z" style="fill: rgb(235, 153, 110); transform-origin: 516.495px 171.298px;" id="elzf31b2xfyp9" class="animable"></path><path d="M528.53,152c.11,0,4.41-1.63,4.57,2.86s-4.38,3.72-4.39,3.6S528.53,152,528.53,152Z" style="fill: rgb(255, 190, 157); transform-origin: 530.817px 155.148px;" id="el9h31z1lclqc" class="animable"></path><path d="M530,156.71s.08.06.21.11a.75.75,0,0,0,.59,0,1.93,1.93,0,0,0,.83-1.77,2.52,2.52,0,0,0-.26-1.11.91.91,0,0,0-.61-.58.4.4,0,0,0-.45.23c-.06.13,0,.22-.05.23s-.1-.07-.07-.26a.55.55,0,0,1,.17-.29.6.6,0,0,1,.43-.13,1.09,1.09,0,0,1,.84.67A2.74,2.74,0,0,1,532,155a2,2,0,0,1-1.08,2,.82.82,0,0,1-.72-.09C530,156.82,530,156.72,530,156.71Z" style="fill: rgb(235, 153, 110); transform-origin: 531.006px 155.091px;" id="elx9eq5hm9zqf" class="animable"></path><path d="M506.93,153.22a1,1,0,0,0,1,.89.91.91,0,0,0,.91-.91,1,1,0,0,0-1-.89A.91.91,0,0,0,506.93,153.22Z" style="fill: rgb(38, 50, 56); transform-origin: 507.885px 153.21px;" id="elftmothq0can" class="animable"></path><path d="M506.63,152.3c.12.11.8-.46,1.81-.53s1.78.39,1.88.26-.09-.27-.42-.48a2.65,2.65,0,0,0-1.52-.36,2.49,2.49,0,0,0-1.43.57C506.66,152,506.57,152.25,506.63,152.3Z" style="fill: rgb(38, 50, 56); transform-origin: 508.48px 151.749px;" id="el3htkmcapd2l" class="animable"></path><path d="M516.86,152.85a.94.94,0,0,0,1,.89.9.9,0,0,0,.9-.91.94.94,0,0,0-1-.89A.9.9,0,0,0,516.86,152.85Z" style="fill: rgb(38, 50, 56); transform-origin: 517.81px 152.84px;" id="elx1jvpcukqdj" class="animable"></path><path d="M516.55,151.81c.12.12.79-.45,1.8-.52s1.78.39,1.88.26-.08-.27-.42-.49a2.54,2.54,0,0,0-1.51-.35,2.42,2.42,0,0,0-1.43.57C516.58,151.54,516.49,151.76,516.55,151.81Z" style="fill: rgb(38, 50, 56); transform-origin: 518.395px 151.264px;" id="els6937gp8b19" class="animable"></path><path d="M513.4,159.53a7.39,7.39,0,0,0-1.66-.18c-.26,0-.51,0-.56-.22a1.28,1.28,0,0,1,.12-.77l.63-2a35.6,35.6,0,0,0,1.36-5.24,33.37,33.37,0,0,0-1.78,5.12c-.21.7-.41,1.37-.6,2a1.53,1.53,0,0,0-.06,1,.64.64,0,0,0,.45.34,1.71,1.71,0,0,0,.44,0A6.25,6.25,0,0,0,513.4,159.53Z" style="fill: rgb(38, 50, 56); transform-origin: 512.097px 155.367px;" id="els4e07t94x9q" class="animable"></path><path d="M516.41,160c-.17,0-.09,1.09-1,1.93s-2,.8-2,1,.27.19.77.17a2.75,2.75,0,0,0,1.71-.73,2.41,2.41,0,0,0,.75-1.62C516.62,160.28,516.48,160,516.41,160Z" style="fill: rgb(38, 50, 56); transform-origin: 515.025px 161.555px;" id="eli7f3cu26b3b" class="animable"></path><path d="M516,147.88c.12.27,1.11.07,2.3.14s2.17.32,2.31.06-.12-.37-.52-.61a3.83,3.83,0,0,0-1.74-.48,3.9,3.9,0,0,0-1.78.33C516.17,147.53,516,147.76,516,147.88Z" style="fill: rgb(38, 50, 56); transform-origin: 518.324px 147.59px;" id="el8ga0o1q2mx3" class="animable"></path><path d="M506.8,149.36c.2.21.87-.07,1.71-.14s1.55.05,1.7-.2-.07-.34-.39-.54a2.48,2.48,0,0,0-2.74.27C506.8,149,506.72,149.25,506.8,149.36Z" style="fill: rgb(38, 50, 56); transform-origin: 508.514px 148.812px;" id="elbzz9f1veaja" class="animable"></path><path d="M529,147.75c-.05,1.83.13,3.66.08,5.49a6.15,6.15,0,0,1-.52,2,1.81,1.81,0,0,1-3.42.25,5.43,5.43,0,0,1-.56-2.32,7.6,7.6,0,0,0-.4-2.37,12.66,12.66,0,0,0-1.52-2.22,2.92,2.92,0,0,1-.59-2.53,13.38,13.38,0,0,1,6.93,1.69" style="fill: rgb(38, 50, 56); transform-origin: 525.54px 151.32px;" id="el2cktbq0ggmu" class="animable"></path><path d="M504.76,148.56l-.11-3.67,10.5-3.92,13.65,3,.26,3.94A33,33,0,0,0,504.76,148.56Z" style="fill: rgb(69, 90, 100); transform-origin: 516.855px 144.765px;" id="elon69e2goso" class="animable"></path><path d="M505.27,144.07l-.44.48-3.69,2.69a61.06,61.06,0,0,1,14.93-3,71.87,71.87,0,0,1,16.62,1.56l-5.28-2.71h0a8.77,8.77,0,0,0-6.41-2.35l-9.64.46A8.79,8.79,0,0,0,505.27,144.07Z" style="fill: rgb(215, 187, 124); transform-origin: 516.915px 143.985px;" id="el5krtzt2whg9" class="animable"></path><path d="M512,140.87a33.59,33.59,0,0,0,.14-5.13,34.18,34.18,0,0,0-.26-5.13,30.77,30.77,0,0,0-.14,5.13A32.66,32.66,0,0,0,512,140.87Z" style="fill: rgb(38, 50, 56); transform-origin: 511.936px 135.74px;" id="el2isyng9lv3" class="animable"></path><path d="M520.44,130.32a6.81,6.81,0,0,0-1.84-.4.78.78,0,0,0-.72.77l.06,1.08c.07.77.13,1.59.2,2.44.14,1.74.3,3.31.43,4.44a8,8,0,0,0,.3,1.83,7.91,7.91,0,0,0,0-1.85c-.06-1.14-.17-2.71-.32-4.44-.08-.86-.15-1.68-.22-2.45,0-.36-.08-.71-.11-1.05a.49.49,0,0,1,.42-.49A11.17,11.17,0,0,0,520.44,130.32Z" style="fill: rgb(38, 50, 56); transform-origin: 519.16px 135.2px;" id="elk4zlvr4lw1" class="animable"></path><path d="M500.89,147.21s.44-.22,1.25-.57c.4-.18.89-.38,1.45-.69a4.32,4.32,0,0,0,1.61-1.44c.47-.7.5-1.63,1-2.33s1.54-.81,2.56-.91c2.06-.23,4.33-.4,6.72-.5s4.68-.12,6.75-.1a4.19,4.19,0,0,1,2.69.7,7.27,7.27,0,0,1,.87,1l.41.49.21.23a1.1,1.1,0,0,0,.29.19c1.48.59,2.69,1,3.52,1.27a10.78,10.78,0,0,0,1.29.44,1.73,1.73,0,0,0-.31-.18c-.21-.1-.52-.24-.93-.41-.8-.35-2-.77-3.44-1.38a1,1,0,0,1-.21-.13l-.19-.23-.39-.49a8.33,8.33,0,0,0-.9-1,4.42,4.42,0,0,0-2.9-.82c-2.08,0-4.37,0-6.77.07s-4.69.28-6.76.53a9.81,9.81,0,0,0-1.52.24A2.11,2.11,0,0,0,506,142c-.58.82-.58,1.75-1,2.37a4.05,4.05,0,0,1-1.48,1.39c-.53.32-1,.55-1.41.75s-.69.37-.89.49A1.36,1.36,0,0,0,500.89,147.21Z" style="fill: rgb(38, 50, 56); transform-origin: 516.2px 143.774px;" id="elzrlrsxvanyf" class="animable"></path><path d="M502.37,147.68a1.18,1.18,0,0,0,.27-.16c.17-.12.43-.28.77-.47a16.63,16.63,0,0,1,3.09-1.17,38.79,38.79,0,0,1,10.84-1.26c2.15,0,4.19,0,6,.08s3.51.37,4.89.6a18.43,18.43,0,0,1,1.84.41,3.13,3.13,0,0,1,1.27.54,1.25,1.25,0,0,1,.47,1,.49.49,0,0,0,.06-.32,1.33,1.33,0,0,0-.42-.83,3.16,3.16,0,0,0-1.31-.65,17.92,17.92,0,0,0-1.86-.47,46.44,46.44,0,0,0-4.91-.69c-1.87-.14-3.93-.1-6.07-.11a36,36,0,0,0-10.92,1.39,13.46,13.46,0,0,0-3.09,1.31,5,5,0,0,0-.74.53C502.43,147.59,502.36,147.67,502.37,147.68Z" style="fill: rgb(38, 50, 56); transform-origin: 517.122px 145.923px;" id="el0lx6xojtxlx" class="animable"></path><path d="M513.55,129.4a6.54,6.54,0,0,0,1,0l2.42-.09c.94,0,1.81-.15,2.41-.09a1.12,1.12,0,0,1,.84.43s0-.1-.14-.23a1.2,1.2,0,0,0-.69-.31,15.65,15.65,0,0,0-2.43,0l-2.42.14A4.45,4.45,0,0,0,513.55,129.4Z" style="fill: rgb(250, 250, 250); transform-origin: 516.885px 129.356px;" id="elumykgfdejbn" class="animable"></path><path d="M513.13,141.27a2.52,2.52,0,0,0,.51,0l1.38,0c1.17,0,2.78,0,4.56,0l2.51.06a11.77,11.77,0,0,1,2,.16,2,2,0,0,1,1.14.69,2.05,2.05,0,0,1,.24.43.94.94,0,0,0-.19-.47,2,2,0,0,0-1.16-.76,11,11,0,0,0-2-.2c-.77,0-1.62-.06-2.51-.07-1.79,0-3.4,0-4.57.05l-1.38.07A3,3,0,0,0,513.13,141.27Z" style="fill: rgb(250, 250, 250); transform-origin: 519.3px 141.86px;" id="elc94w4ng6ta" class="animable"></path><path d="M518.4,139.49a1.61,1.61,0,0,0,0-.36c0-.33-.09-.65-.14-1-.11-.83-.25-2-.38-3.25s-.2-2.42-.25-3.25q0-.51-.06-1a1.26,1.26,0,0,0,0-.36,1.48,1.48,0,0,0,0,.36c0,.23,0,.57,0,1,0,.84.08,2,.2,3.27s.29,2.42.43,3.24c.07.42.14.75.19,1A1.2,1.2,0,0,0,518.4,139.49Z" style="fill: rgb(250, 250, 250); transform-origin: 517.985px 134.88px;" id="eln1q92nwhgd" class="animable"></path><path d="M526.72,143.47a1.58,1.58,0,0,0,.32.14l.88.33,2.92,1a14.13,14.13,0,0,1,1.58.61,1.9,1.9,0,0,1,.93.93,1.45,1.45,0,0,1,.09.89c-.07.2-.15.3-.13.31a.78.78,0,0,0,.19-.29,1.37,1.37,0,0,0,0-.95,2,2,0,0,0-1-1,10.67,10.67,0,0,0-1.6-.63l-2.94-1-.89-.28A1.45,1.45,0,0,0,526.72,143.47Z" style="fill: rgb(250, 250, 250); transform-origin: 530.152px 145.575px;" id="elv060kc7ehe" class="animable"></path><path d="M452.81,322.18l.91,16.24s-16.2,6.37-16.32,9.38l31.54-.62-.38-25.35Z" style="fill: rgb(215, 187, 124); transform-origin: 453.17px 334.815px;" id="els6y24afy1lj" class="animable"></path><g id="el1ajz7qx8g9t"><g style="opacity: 0.4; transform-origin: 453.17px 334.815px;" class="animable"><path d="M452.81,322.18l.91,16.24s-16.2,6.37-16.32,9.38l31.54-.62-.38-25.35Z" id="el5ih6dhatu6l" class="animable" style="transform-origin: 453.17px 334.815px;"></path></g></g><path d="M463.44,336.86a1.28,1.28,0,0,1,.92,1.45,1.23,1.23,0,0,1-1.43.92,1.35,1.35,0,0,1-1-1.54,1.29,1.29,0,0,1,1.59-.8" style="fill: rgb(224, 224, 224); transform-origin: 463.144px 338.043px;" id="el6uc2wdyv4xs" class="animable"></path><path d="M468.94,347.18l-.14-2.55-30.19,1.55s-1.39.64-1.21,1.62Z" style="fill: rgb(224, 224, 224); transform-origin: 453.162px 346.215px;" id="elrpve6kcpbm" class="animable"></path><path d="M453.21,338.27c0,.15.77.2,1.54.68s1.19,1.12,1.33,1.06-.11-.95-1.05-1.51S453.17,338.13,453.21,338.27Z" style="fill: rgb(38, 50, 56); transform-origin: 454.662px 339.068px;" id="elyyso10z9tt" class="animable"></path><path d="M449.92,339.7c0,.15.64.4,1.18,1s.7,1.33.85,1.32.24-.89-.44-1.67S449.92,339.55,449.92,339.7Z" style="fill: rgb(38, 50, 56); transform-origin: 450.988px 340.823px;" id="elrcm017wwviq" class="animable"></path><path d="M448.12,343.7c.14,0,.34-.75-.07-1.58s-1.14-1.16-1.2-1,.39.57.72,1.26S448,343.68,448.12,343.7Z" style="fill: rgb(38, 50, 56); transform-origin: 447.569px 342.39px;" id="elx2g5h5rxb1s" class="animable"></path><path d="M453.41,334.54c.07.14.77-.08,1.64,0s1.56.3,1.63.17-.58-.67-1.61-.71S453.33,334.42,453.41,334.54Z" style="fill: rgb(38, 50, 56); transform-origin: 455.045px 334.374px;" id="el4lxdjq2kc5e" class="animable"></path><g id="elh4hnoid9wnu"><g style="opacity: 0.3; transform-origin: 460.825px 326.76px;" class="animable"><polygon points="453 325.4 453.15 328.29 468.65 327.84 468.62 325.23 453 325.4" id="eldmblrh8ed6" class="animable" style="transform-origin: 460.825px 326.76px;"></polygon></g></g><path d="M453.29,331.27a3.1,3.1,0,0,0,1.58,0,7.81,7.81,0,0,0,1.64-.54,9.1,9.1,0,0,0,.9-.5,2.45,2.45,0,0,0,.47-.38.69.69,0,0,0,.05-.82.84.84,0,0,0-.68-.34,1.74,1.74,0,0,0-.59.09,5,5,0,0,0-1,.36,5.66,5.66,0,0,0-1.44,1c-.71.69-.95,1.27-.9,1.3s.42-.44,1.15-1a6.31,6.31,0,0,1,1.4-.82,5.94,5.94,0,0,1,.9-.3c.33-.1.61-.1.7,0s0,.08,0,.18a1.75,1.75,0,0,1-.34.28,8.16,8.16,0,0,1-.83.49,8.79,8.79,0,0,1-1.51.62A9.38,9.38,0,0,0,453.29,331.27Z" style="fill: rgb(38, 50, 56); transform-origin: 455.666px 330.065px;" id="elmhjkfrxv4d" class="animable"></path><path d="M453.49,331.48c.06,0,.35-.53.39-1.53a5.39,5.39,0,0,0-.25-1.73,5.21,5.21,0,0,0-.42-1,1.29,1.29,0,0,0-1-.77.74.74,0,0,0-.65.45,2.37,2.37,0,0,0-.15.58,3.74,3.74,0,0,0,0,1.06,3.67,3.67,0,0,0,.71,1.62c.63.81,1.28,1,1.29.93s-.49-.37-1-1.14a3.65,3.65,0,0,1-.53-1.48,3.09,3.09,0,0,1,0-.91c0-.34.16-.61.29-.58s.43.24.56.51a4.42,4.42,0,0,1,.41.85,5.57,5.57,0,0,1,.34,1.57C453.56,330.88,453.41,331.46,453.49,331.48Z" style="fill: rgb(38, 50, 56); transform-origin: 452.627px 328.965px;" id="elosalr5ny719" class="animable"></path><path d="M538,253.21s-3.45,17.68-9.17,17.93c-7,.3-57.85,1-57.85,1L474,328.75l-22.18-.53L443,272.43a21.38,21.38,0,0,1,2.36-14.64l.18-.31a21.29,21.29,0,0,1,18.15-10.23l42.23-.64Z" style="fill: rgb(38, 50, 56); transform-origin: 490.299px 287.68px;" id="eldr8w6eo5nv" class="animable"></path><path d="M461.44,322.18l.9,16.24s-16.2,6.37-16.32,9.38l31.54-.62-.38-25.35Z" style="fill: rgb(215, 187, 124); transform-origin: 461.79px 334.815px;" id="el4rtkcdkievh" class="animable"></path><path d="M472.06,336.86a1.28,1.28,0,0,1,.92,1.45,1.22,1.22,0,0,1-1.43.92,1.35,1.35,0,0,1-1-1.54,1.29,1.29,0,0,1,1.59-.8" style="fill: rgb(224, 224, 224); transform-origin: 471.764px 338.044px;" id="ell6ziuhslcw9" class="animable"></path><path d="M477.56,347.18l-.14-2.55-30.19,1.55s-1.39.64-1.21,1.62Z" style="fill: rgb(224, 224, 224); transform-origin: 461.782px 346.215px;" id="elywxiyca69a" class="animable"></path><path d="M461.83,338.27c0,.15.78.2,1.54.68s1.19,1.12,1.33,1.06-.11-.95-1.05-1.51S461.79,338.13,461.83,338.27Z" style="fill: rgb(38, 50, 56); transform-origin: 463.282px 339.068px;" id="elut6anka3wr" class="animable"></path><path d="M458.55,339.7c0,.15.64.4,1.17,1s.7,1.33.85,1.32.24-.89-.44-1.67S458.55,339.55,458.55,339.7Z" style="fill: rgb(38, 50, 56); transform-origin: 459.613px 340.823px;" id="el1d9ig00ob77" class="animable"></path><path d="M456.74,343.7c.15,0,.34-.75-.07-1.58s-1.14-1.16-1.2-1,.39.57.72,1.26S456.59,343.68,456.74,343.7Z" style="fill: rgb(38, 50, 56); transform-origin: 456.191px 342.39px;" id="elrjej6ctobxc" class="animable"></path><path d="M462,334.54c.07.14.77-.08,1.64,0s1.56.3,1.63.17-.58-.67-1.61-.71S462,334.42,462,334.54Z" style="fill: rgb(38, 50, 56); transform-origin: 463.638px 334.374px;" id="el39benp3er0m" class="animable"></path><g id="el8di7b152g4u"><g style="opacity: 0.3; transform-origin: 469.445px 326.76px;" class="animable"><polygon points="461.62 325.4 461.78 328.29 477.27 327.84 477.24 325.23 461.62 325.4" id="el5tye3oi1prr" class="animable" style="transform-origin: 469.445px 326.76px;"></polygon></g></g><path d="M461.91,331.27a3.1,3.1,0,0,0,1.58,0,7.81,7.81,0,0,0,1.64-.54,8.09,8.09,0,0,0,.9-.5,2.45,2.45,0,0,0,.47-.38.69.69,0,0,0,.05-.82.84.84,0,0,0-.68-.34,1.74,1.74,0,0,0-.59.09,5,5,0,0,0-1,.36,5.42,5.42,0,0,0-1.43,1c-.72.69-1,1.27-.91,1.3s.42-.44,1.15-1a6.31,6.31,0,0,1,1.4-.82,5.94,5.94,0,0,1,.9-.3c.33-.1.61-.1.7,0s0,.08,0,.18a1.75,1.75,0,0,1-.34.28,8.16,8.16,0,0,1-.83.49,8.79,8.79,0,0,1-1.51.62A9.38,9.38,0,0,0,461.91,331.27Z" style="fill: rgb(38, 50, 56); transform-origin: 464.286px 330.065px;" id="elvgjvn6p4dsn" class="animable"></path><path d="M462.11,331.48c.06,0,.35-.53.39-1.53a5.13,5.13,0,0,0-.25-1.73,5.21,5.21,0,0,0-.42-1,1.29,1.29,0,0,0-1-.77.74.74,0,0,0-.65.45,2.37,2.37,0,0,0-.15.58,3.74,3.74,0,0,0,0,1.06,3.67,3.67,0,0,0,.71,1.62c.63.81,1.28,1,1.29.93s-.49-.37-1-1.14a3.65,3.65,0,0,1-.53-1.48,3.09,3.09,0,0,1,0-.91c.05-.34.17-.61.29-.58s.43.24.56.51a4.42,4.42,0,0,1,.41.85,5.57,5.57,0,0,1,.34,1.57C462.18,330.88,462,331.46,462.11,331.48Z" style="fill: rgb(38, 50, 56); transform-origin: 461.247px 328.965px;" id="elnqo7673vtl" class="animable"></path><path d="M543.56,253.21s-3.44,17.68-9.17,17.93c-7,.3-57.85,1-57.85,1l3.09,56.61-22.18-.53-8.87-55.79a21.38,21.38,0,0,1,2.36-14.64l.18-.31a21.29,21.29,0,0,1,18.16-10.23l42.22-.64Z" style="fill: rgb(38, 50, 56); transform-origin: 495.869px 287.68px;" id="ely7gg5pro27" class="animable"></path><path d="M500.3,182.23,507,226.71l-4.53,20,41.14,12.11c3.72-5.32,3.86-22.21,3.73-34.16-.23-21.06.7-22.08-.21-29.47s-2.46-12.13-6.36-14.46L529.55,175s-6.32,4-10.17,3.81c0,0-4.57.19-7.1-2.24C512.28,176.54,503,179.34,500.3,182.23Z" style="fill: rgb(215, 187, 124); transform-origin: 523.919px 216.91px;" id="elpcenh830ll" class="animable"></path><polygon points="500.3 182.23 486.59 201.13 505.26 212.09 503.83 205.22 500.3 182.23" style="fill: rgb(215, 187, 124); transform-origin: 495.925px 197.16px;" id="el0z9jzzlvn3u" class="animable"></polygon><path d="M467.63,247.52a.58.58,0,0,1-.24,0l-.69.05a10.12,10.12,0,0,0-1.13.14,12.09,12.09,0,0,0-1.51.28,19.83,19.83,0,0,0-8.56,4.54,22.65,22.65,0,0,0-4.27,5.19,17.63,17.63,0,0,0-2.41,7.26,35.45,35.45,0,0,0,.32,8.55c.41,3,1,6,1.31,9.19.71,6.3,1.66,12.28,2.55,17.71s1.75,10.3,2.44,14.42,1.23,7.43,1.56,9.74c.15,1.12.27,2,.36,2.66,0,.28.06.5.08.69a1.08,1.08,0,0,1,0,.24.79.79,0,0,1-.06-.23c0-.19-.08-.41-.14-.69l-.45-2.64c-.42-2.34-1-5.64-1.72-9.71s-1.59-9-2.55-14.4-1.89-11.41-2.6-17.74c-.32-3.15-.89-6.19-1.29-9.17a34.84,34.84,0,0,1-.29-8.67,17.85,17.85,0,0,1,2.51-7.43,22.51,22.51,0,0,1,4.4-5.25,19.6,19.6,0,0,1,8.76-4.46A13.42,13.42,0,0,1,467.63,247.52Z" style="fill: rgb(69, 90, 100); transform-origin: 457.912px 287.837px;" id="el6ess39ffybb" class="animable"></path><path d="M483.39,233.79s15.87,5.12,28.21,9.59a13.5,13.5,0,0,0,12.64-1.84h0a13.47,13.47,0,0,0,4.85-6.78l8.45-26.62-14.11-4.94L514,227.13l-35.1-4.61" style="fill: rgb(255, 190, 157); transform-origin: 508.22px 223.695px;" id="el5j482c8hoc7" class="animable"></path><path d="M462.4,228.3l-.13-1.26a4.32,4.32,0,0,1,1.1-2.5h0a4.13,4.13,0,0,1,1.2-.92l4.15-2.17a3.3,3.3,0,0,1,2-.32l8.51,1.45,9.77,1.28L487,235l-4.52-1.5s-3.27,1.81-5.29,1.38c0,0-1.87,1.25-2.64.33,0,0-1.67,1.44-2.3,1.35s-1.87-.82-1.82-1.25l.05-.58a2,2,0,0,1-2.07-.09,2.92,2.92,0,0,1-.95-1.3,3.85,3.85,0,0,1-2.11-.91,4.8,4.8,0,0,1-.77-1.92S462.71,229.6,462.4,228.3Z" style="fill: rgb(255, 190, 157); transform-origin: 475.635px 228.828px;" id="eldekvo1dbb79" class="animable"></path><path d="M468.68,224.27c.06,0,.16.46-.05,1.16a6,6,0,0,1-1.5,2.34c-.75.77-1.45,1.4-1.88,1.92s-.66.88-.73.85,0-.47.44-1.07a14.31,14.31,0,0,1,1.79-2.06,8.05,8.05,0,0,0,1.54-2.11C468.56,224.7,468.59,224.27,468.68,224.27Z" style="fill: rgb(235, 153, 110); transform-origin: 466.627px 227.406px;" id="elbow3gnuqz0p" class="animable"></path><path d="M470.3,228.72a8.71,8.71,0,0,1-2.95,4.54,10.86,10.86,0,0,1,1.4-2.32C469.56,229.7,470.16,228.65,470.3,228.72Z" style="fill: rgb(235, 153, 110); transform-origin: 468.825px 230.988px;" id="elyo49t1c5zlg" class="animable"></path><path d="M472.47,231.66c.12.08-.23.8-.79,1.62s-1.1,1.42-1.22,1.33.24-.81.79-1.62S472.35,231.58,472.47,231.66Z" style="fill: rgb(235, 153, 110); transform-origin: 471.465px 233.136px;" id="eldqgw4s71ian" class="animable"></path><path d="M472.07,230.49c0,.06-.22.07-.48-.09a1.45,1.45,0,0,1-.63-1,1.37,1.37,0,0,1,.3-1.12c.19-.23.38-.29.43-.24s-.33.61-.22,1.28S472.13,230.36,472.07,230.49Z" style="fill: rgb(235, 153, 110); transform-origin: 471.507px 229.277px;" id="el47y8m9ew8r1" class="animable"></path><path d="M474.44,233.48c0,.06-.18.07-.4,0a1.21,1.21,0,0,1-.56-.77.91.91,0,0,1,.27-1c.26-.18.46-.06.44,0a.78.78,0,0,0-.2.83C474.1,233.05,474.5,233.35,474.44,233.48Z" style="fill: rgb(235, 153, 110); transform-origin: 473.937px 232.572px;" id="el3r0gmpsikgv" class="animable"></path><path d="M470.69,227.31c0,.06-.22.11-.52,0a1.29,1.29,0,0,1-.2-2.2c.27-.19.49-.17.5-.11s-.56.51-.5,1.22S470.73,227.19,470.69,227.31Z" style="fill: rgb(235, 153, 110); transform-origin: 470.068px 226.167px;" id="el5zktr4csfu3" class="animable"></path><path d="M537.61,184.34c-3.22-1.4-7.19,0-9.52,2.44s-3.4,5.63-4.4,8.73-3.38,9.07-4.35,12.06l18.29,7.83q2.34-6.33,4.36-12.77c1.14-3.6,2.2-7.48.88-11.06" style="fill: rgb(215, 187, 124); transform-origin: 531.411px 199.592px;" id="elinyajwyhrkq" class="animable"></path><path d="M542.87,191.57a1.84,1.84,0,0,1,.19.44,7.17,7.17,0,0,1,.35,1.33,13.4,13.4,0,0,1-.13,5.12,56.06,56.06,0,0,1-2.21,7.54c-1,2.86-2,6.05-3.19,9.48l-.09.25-.26-.11-12.88-5.5-5.42-2.32-.22-.1.07-.2c1.48-4.36,3.13-8.35,4.37-12a38.94,38.94,0,0,1,2-5.17,13.8,13.8,0,0,1,2.86-4,9.69,9.69,0,0,1,6.7-2.64,6.94,6.94,0,0,1,2,.36,4.2,4.2,0,0,1,.63.28,9.13,9.13,0,0,0-2.61-.46,9.58,9.58,0,0,0-6.45,2.69,13.49,13.49,0,0,0-2.72,3.89,39.39,39.39,0,0,0-1.92,5.14c-1.21,3.71-2.86,7.72-4.31,12.05l-.15-.3,5.43,2.32,12.86,5.52-.35.14c1.18-3.43,2.28-6.6,3.27-9.45A60.1,60.1,0,0,0,543,198.4a14.3,14.3,0,0,0,.28-5C543.07,192.19,542.83,191.58,542.87,191.57Z" style="fill: rgb(38, 50, 56); transform-origin: 531.303px 199.71px;" id="elfozutlcw3jk" class="animable"></path><path d="M519.43,236.26c-.06,0-.2-1-.82-2.83a14.59,14.59,0,0,0-1.51-3.07,9.07,9.07,0,0,0-3.18-3.05l.05,0-19.81-2.58-12-1.61-5.21-.72-4.53-.73-2-.31a2.4,2.4,0,0,0-1.63.29l-2.57,1.24-1.63.77a2.4,2.4,0,0,1-.59.23,4,4,0,0,1,.54-.33l1.59-.85,2.53-1.32a2.74,2.74,0,0,1,1.81-.36l2,.28,4.53.66,5.22.68,12,1.57L514,226.93h.06a9.2,9.2,0,0,1,3.29,3.24,13.86,13.86,0,0,1,1.45,3.17,16.53,16.53,0,0,1,.52,2.13A3.64,3.64,0,0,1,519.43,236.26Z" style="fill: rgb(235, 153, 110); transform-origin: 491.715px 228.63px;" id="elue3fpkpz70g" class="animable"></path><path d="M507,226a7.35,7.35,0,0,1-.27-1.44c-.17-1-.38-2.34-.63-3.93-.57-3.41-1.32-7.95-2.15-13s-1.59-9.56-2.15-13c-.25-1.59-.45-2.92-.61-3.94a7.08,7.08,0,0,1-.16-1.46,7.81,7.81,0,0,1,.36,1.42l.77,3.92c.63,3.31,1.46,7.88,2.31,13s1.55,9.67,2,13c.23,1.67.38,3,.47,4A7.3,7.3,0,0,1,507,226Z" style="fill: rgb(38, 50, 56); transform-origin: 504.021px 207.615px;" id="el33l0fiveywg" class="animable"></path></g><g id="freepik--Floor--inject-25" class="animable" style="transform-origin: 373.25px 444.9px;"><path d="M696.5,444.9c0,.15-144.74.26-323.24.26S50,445.05,50,444.9s144.71-.26,323.28-.26S696.5,444.76,696.5,444.9Z" style="fill: rgb(38, 50, 56); transform-origin: 373.25px 444.9px;" id="elgnxhh8z45em" class="animable"></path></g><g id="freepik--Plant--inject-25" class="animable" style="transform-origin: 70.8509px 416.706px;"><path d="M69.38,411.56c-1.61,2.17-4.6,1.35-5.95,0s-1.9-3.36-2.39-5.24c-1.11-4.29-2.22-8.79-1.19-13.1a7.19,7.19,0,0,1,1.76-3.51,3.79,3.79,0,0,1,3.62-1.1c1.51.44,2.41,1.95,3.06,3.38A31.3,31.3,0,0,1,71,405.41a10.92,10.92,0,0,1-1.63,6.15" style="fill: rgb(215, 187, 124); transform-origin: 65.2242px 400.705px;" id="elapqtw15j2q" class="animable"></path><g id="elniwxa640l4h"><g style="opacity: 0.2; transform-origin: 65.2242px 400.705px;" class="animable"><path d="M69.38,411.56c-1.61,2.17-4.6,1.35-5.95,0s-1.9-3.36-2.39-5.24c-1.11-4.29-2.22-8.79-1.19-13.1a7.19,7.19,0,0,1,1.76-3.51,3.79,3.79,0,0,1,3.62-1.1c1.51.44,2.41,1.95,3.06,3.38A31.3,31.3,0,0,1,71,405.41a10.92,10.92,0,0,1-1.63,6.15" id="eltyhf3ko1c49" class="animable" style="transform-origin: 65.2242px 400.705px;"></path></g></g><path d="M63.28,422.59A13.42,13.42,0,0,0,55,421.36a7,7,0,0,0-4.16,1.72c-1.06,1.11-1.3,3.1-.15,4.11a4,4,0,0,0,2.57.72c2.2,0,4.65-.29,6.37,1.08,1,.79,1.62,2.06,2.81,2.46a2.82,2.82,0,0,0,3.15-1.3,4.85,4.85,0,0,0,.45-3.57A5.48,5.48,0,0,0,63.28,422.59Z" style="fill: rgb(215, 187, 124); transform-origin: 58.0631px 426.355px;" id="elhm2v9i51nk" class="animable"></path><path d="M73.54,414.84a8,8,0,0,1-1.05-7.43A14.22,14.22,0,0,1,77,401.17a23.74,23.74,0,0,1,8-4.42,8.33,8.33,0,0,1,3.55-.5,3.69,3.69,0,0,1,2.91,1.87c.79,1.59-.06,3.48-1,5a59.66,59.66,0,0,1-5.37,7.71c-1.6,1.95-3.42,3.87-5.8,4.71s-4.82.66-6-1" style="fill: rgb(215, 187, 124); transform-origin: 81.8915px 406.128px;" id="elm8uiv4ljrbr" class="animable"></path><path d="M68.59,444.9a4.41,4.41,0,0,1-.11-1c-.06-.74-.12-1.66-.2-2.75a38.06,38.06,0,0,0-.51-4,30.93,30.93,0,0,0-1.33-4.78A17.29,17.29,0,0,0,64.13,428a9.07,9.07,0,0,0-3-2.62,8.52,8.52,0,0,0-2.56-.88,4.26,4.26,0,0,1-1-.17,4.88,4.88,0,0,1,1,0,7.75,7.75,0,0,1,2.67.77,9.14,9.14,0,0,1,3.17,2.66,17,17,0,0,1,2.39,4.45A28.35,28.35,0,0,1,68.15,437a34.67,34.67,0,0,1,.43,4.08c0,1.17.06,2.11.06,2.76A5.3,5.3,0,0,1,68.59,444.9Z" style="fill: rgb(38, 50, 56); transform-origin: 63.1087px 434.602px;" id="elpi8rhmpa8u" class="animable"></path><path d="M68.46,442.78a1.7,1.7,0,0,1,0-.47c0-.35,0-.79,0-1.33,0-1.15.08-2.83.07-4.89,0-4.14-.19-9.85-.71-16.14s-1.29-12-2-16c-.17-1-.34-1.94-.51-2.74s-.29-1.5-.42-2.07-.21-1-.28-1.3a2.27,2.27,0,0,1-.07-.46s.07.15.15.44.21.76.35,1.29.32,1.25.5,2.05.38,1.72.57,2.74a150.68,150.68,0,0,1,2.14,16c.52,6.3.68,12,.6,16.18,0,2.07-.12,3.75-.21,4.9,0,.54-.08,1-.11,1.33A3.57,3.57,0,0,1,68.46,442.78Z" style="fill: rgb(38, 50, 56); transform-origin: 66.7047px 420.08px;" id="elr204b8gblpr" class="animable"></path><path d="M68.73,431.75a7.84,7.84,0,0,1,0-1.4c.08-.89.23-2.18.53-3.75a51.65,51.65,0,0,1,3.84-11.9,34.81,34.81,0,0,1,7-10.33,17.54,17.54,0,0,1,1.63-1.43c.25-.2.47-.4.69-.56l.63-.41a9.08,9.08,0,0,1,1.19-.71,41.64,41.64,0,0,0-3.93,3.32,36.65,36.65,0,0,0-6.86,10.29A53,53,0,0,0,71,421.25a54,54,0,0,0-1.45,5.4c-.33,1.56-.53,2.84-.66,3.72A10.3,10.3,0,0,1,68.73,431.75Z" style="fill: rgb(38, 50, 56); transform-origin: 76.4693px 416.505px;" id="elmsesl3fbnvf" class="animable"></path></g><defs>     <filter id="active" height="200%">         <feMorphology in="SourceAlpha" result="DILATED" operator="dilate" radius="2"></feMorphology>                <feFlood flood-color="#32DFEC" flood-opacity="1" result="PINK"></feFlood>        <feComposite in="PINK" in2="DILATED" operator="in" result="OUTLINE"></feComposite>        <feMerge>            <feMergeNode in="OUTLINE"></feMergeNode>            <feMergeNode in="SourceGraphic"></feMergeNode>        </feMerge>    </filter>    <filter id="hover" height="200%">        <feMorphology in="SourceAlpha" result="DILATED" operator="dilate" radius="2"></feMorphology>                <feFlood flood-color="#ff0000" flood-opacity="0.5" result="PINK"></feFlood>        <feComposite in="PINK" in2="DILATED" operator="in" result="OUTLINE"></feComposite>        <feMerge>            <feMergeNode in="OUTLINE"></feMergeNode>            <feMergeNode in="SourceGraphic"></feMergeNode>        </feMerge>            <feColorMatrix type="matrix" values="0   0   0   0   0                0   1   0   0   0                0   0   0   0   0                0   0   0   1   0 "></feColorMatrix>    </filter></defs></svg>